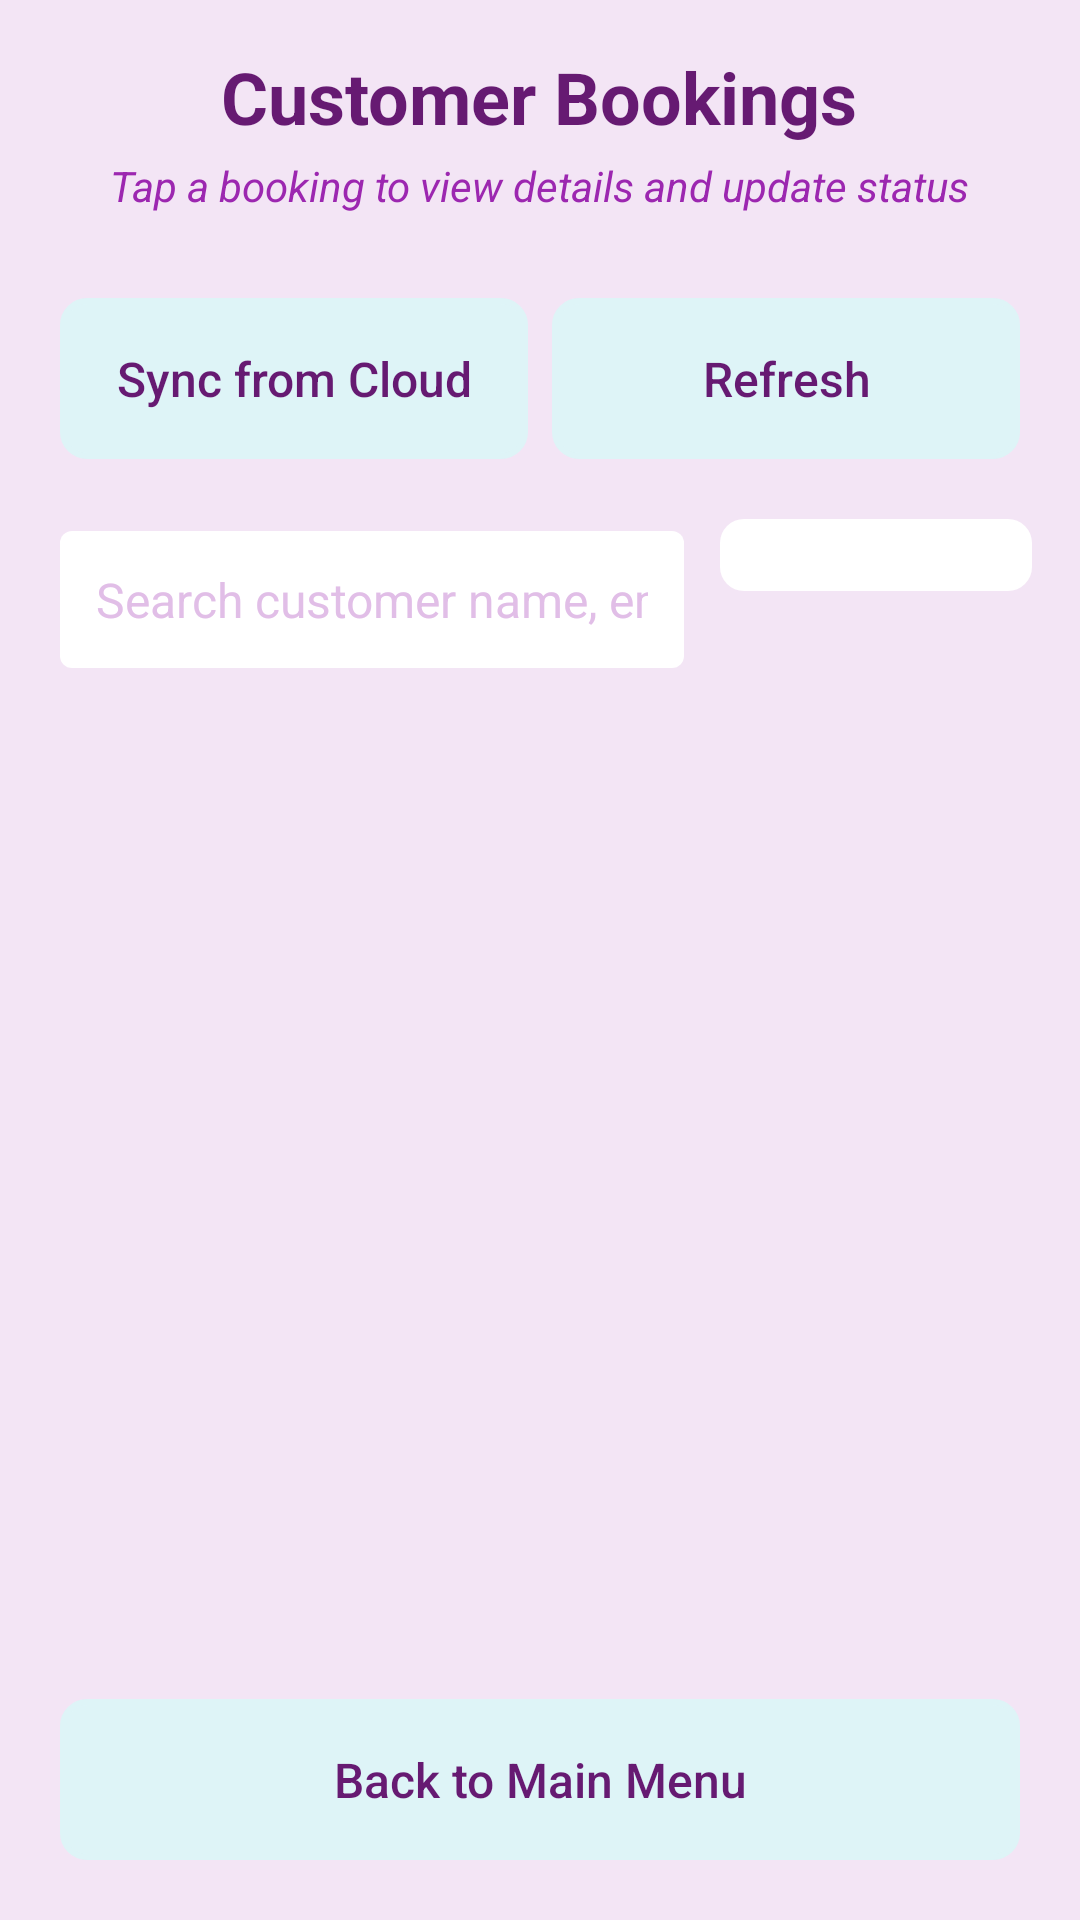

Layout XML and referenced resources for this Android screen:
<!-- AndroidManifest.xml: application theme Theme.Yogaadminapp -->
<!-- res/layout/activity_booking.xml -->
<?xml version="1.0" encoding="utf-8"?>
<LinearLayout xmlns:android="http://schemas.android.com/apk/res/android"
    android:layout_width="match_parent"
    android:layout_height="match_parent"
    android:background="@color/light_purple"
    android:orientation="vertical"
    android:padding="16dp">

    
    <LinearLayout
        android:layout_width="match_parent"
        android:layout_height="wrap_content"
        android:layout_marginBottom="24dp"
        android:gravity="center"
        android:orientation="vertical">

        <TextView
            android:layout_width="wrap_content"
            android:layout_height="wrap_content"
            android:text="Customer Bookings"
            android:textColor="@color/dark_purple"
            android:textSize="24sp"
            android:textStyle="bold" />

        <TextView
            android:layout_width="wrap_content"
            android:layout_height="wrap_content"
            android:layout_marginTop="4dp"
            android:text="Tap a booking to view details and update status"
            android:textColor="@color/medium_purple"
            android:textSize="14sp"
            android:textStyle="italic" />

    </LinearLayout>

    
    <LinearLayout
        android:layout_width="match_parent"
        android:layout_height="wrap_content"
        android:layout_marginBottom="16dp"
        android:orientation="horizontal">

        <Button
            android:id="@+id/btnSyncBookings"
            style="@style/ButtonStyle"
            android:layout_width="0dp"
            android:layout_height="wrap_content"
            android:layout_weight="1"
            android:layout_marginEnd="8dp"
            android:text="Sync from Cloud" />

        <Button
            android:id="@+id/btnRefresh"
            style="@style/ButtonStyle"
            android:layout_width="0dp"
            android:layout_height="wrap_content"
            android:layout_weight="1"
            android:layout_marginStart="8dp"
            android:text="Refresh" />

    </LinearLayout>

    
    <LinearLayout
        android:layout_width="match_parent"
        android:layout_height="wrap_content"
        android:layout_marginBottom="16dp"
        android:orientation="horizontal">

        <EditText
            android:id="@+id/etSearchBookings"
            style="@style/InputFieldStyle"
            android:layout_width="0dp"
            android:layout_height="wrap_content"
            android:layout_weight="2"
            android:layout_marginEnd="8dp"
            android:hint="Search customer name, email, class..."
            android:inputType="text" />

        <Spinner
            android:id="@+id/spinnerStatusFilter"
            android:layout_width="0dp"
            android:layout_height="wrap_content"
            android:layout_weight="1"
            android:layout_marginStart="8dp"
            android:background="@drawable/spinner_background"
            android:padding="12dp" />

    </LinearLayout>

    
    <ListView
        android:id="@+id/listViewBookings"
        android:layout_width="match_parent"
        android:layout_height="0dp"
        android:layout_weight="1"
        android:divider="@color/medium_purple"
        android:dividerHeight="1dp"
        android:paddingBottom="8dp"
        android:paddingTop="8dp" />

    
    <LinearLayout
        android:id="@+id/tvNoBookings"
        android:layout_width="match_parent"
        android:layout_height="0dp"
        android:layout_weight="1"
        android:gravity="center"
        android:orientation="vertical"
        android:visibility="gone">

        <TextView
            android:layout_width="wrap_content"
            android:layout_height="wrap_content"
            android:text="📅"
            android:textSize="48sp" />

        <TextView
            android:layout_width="wrap_content"
            android:layout_height="wrap_content"
            android:layout_marginTop="16dp"
            android:text="No bookings found"
            android:textColor="@color/medium_purple"
            android:textSize="18sp"
            android:textStyle="bold" />

        <TextView
            android:layout_width="wrap_content"
            android:layout_height="wrap_content"
            android:layout_marginTop="8dp"
            android:text="Sync from cloud to load customer bookings"
            android:textColor="@color/medium_purple"
            android:textSize="14sp" />

    </LinearLayout>

    
    <Button
        android:id="@+id/btnBack"
        style="@style/ButtonStyle"
        android:layout_width="match_parent"
        android:layout_height="wrap_content"
        android:layout_marginTop="16dp"
        android:text="Back to Main Menu" />

</LinearLayout>
<!-- resources referenced by this layout -->
<resources>
  <color name="dark_purple">#661a72</color>
  <color name="light_purple">#F3E5F5</color>
  <color name="medium_purple">#9C27B0</color>
  <!-- drawable spinner_background (drawable) -->
  <?xml version="1.0" encoding="utf-8"?>
  <shape xmlns:android="http://schemas.android.com/apk/res/android"
      android:shape="rectangle">
      <corners android:radius="8dp" />
      <solid android:color="@android:color/white" />
      <padding
          android:left="12dp"
          android:right="12dp"
          android:top="8dp"
          android:bottom="8dp" />
  </shape>
  <style name="ButtonStyle">
          <item name="android:background">@drawable/button_background</item>
          <item name="android:textColor">@color/dark_purple</item>
          <item name="android:textSize">16sp</item>
          <item name="android:padding">16dp</item>
          <item name="android:layout_margin">4dp</item>
          <item name="android:textAllCaps">false</item>
          <item name="android:elevation">0dp</item>
          <item name="android:translationZ">0dp</item>
          <item name="android:stateListAnimator">@null</item>
          <item name="backgroundTint">@null</item>
          <item name="android:backgroundTint">@null</item>
      </style>
  <style name="InputFieldStyle">
          <item name="android:background">@drawable/input_background</item>
          <item name="android:padding">12dp</item>
          <item name="android:textSize">16sp</item>
          <item name="android:textColor">@color/medium_purple</item>
          <item name="android:textColorHint">@color/light_purple_2</item>
          <item name="android:layout_margin">4dp</item>
      </style>
  <style name="Theme.Yogaadminapp" parent="Base.Theme.Yogaadminapp" />
  <!-- drawable button_background (drawable) -->
  <?xml version="1.0" encoding="utf-8"?>
  <shape xmlns:android="http://schemas.android.com/apk/res/android">
      <solid android:color="@color/accent_blue" />
      <corners android:radius="8dp" />
      <stroke
          android:width="2dp"
          android:color="@color/accent_blue" />
  </shape>
  <!-- drawable input_background (drawable) -->
  <?xml version="1.0" encoding="utf-8"?>
  <shape xmlns:android="http://schemas.android.com/apk/res/android">
      <solid android:color="@color/white" />
      <corners android:radius="4dp" />
  </shape>
  <color name="light_purple_2">#E1BEE7</color>
  <style name="Base.Theme.Yogaadminapp" parent="Theme.Material3.DayNight.NoActionBar">
          
          
          
          
          <item name="android:windowContentTransitions">false</item>
          <item name="android:windowActivityTransitions">false</item>
      </style>
  <color name="accent_blue">#def4f7</color>
  <color name="white">#FFFFFFFF</color>
</resources>
